The GitHub repository mahami1/mlcv4drew contains a labelled image folder "input" with 2 categories: hole, screw. Examples follow, each with its label.

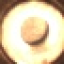
Label: hole

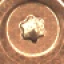
Label: screw

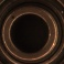
Label: hole

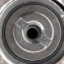
Label: screw

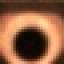
Label: hole

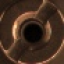
Label: screw
